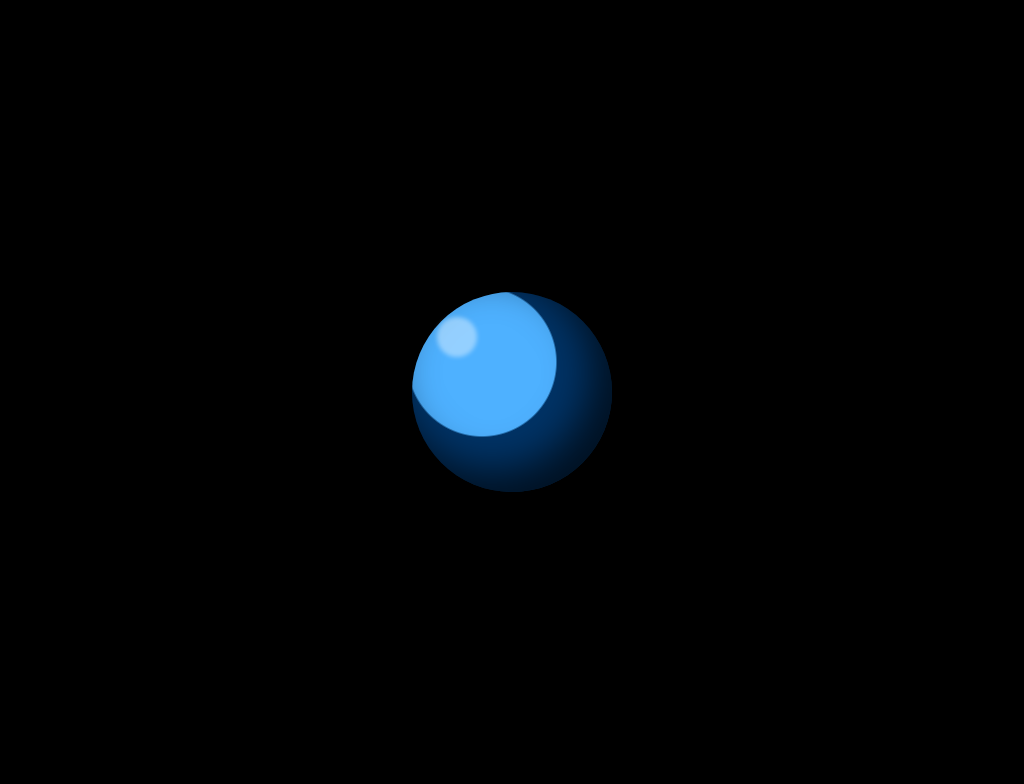

Write a web page that renders exactly this picture using CSS.

<!DOCTYPE html>
<html lang="en">
<head>
  <meta charset="UTF-8">
  <title>Cel-Shaded Sphere</title>
  <style>
    body {
      background: black;
      display: flex;
      justify-content: center;
      align-items: center;
      height: 100vh;
    }

    .sphere {
      width: 200px;
      height: 200px;
      border-radius: 50%;
      background: radial-gradient(circle at 35% 35%, #4eb1ff 40%, #003366 41%);
      box-shadow: inset -20px -20px 40px rgba(0, 0, 0, 0.676);
      position: relative;
    }

    .sphere::after {
      content: "";
      position: absolute;
      top: 25px;
      left: 25px;
      width: 40px;
      height: 40px;
      border-radius: 50%;
      background: rgba(255, 255, 255, 0.4);
      filter: blur(2px);
    }
  </style>
</head>
<body>
  <div class="sphere"></div>
</body>
</html>
